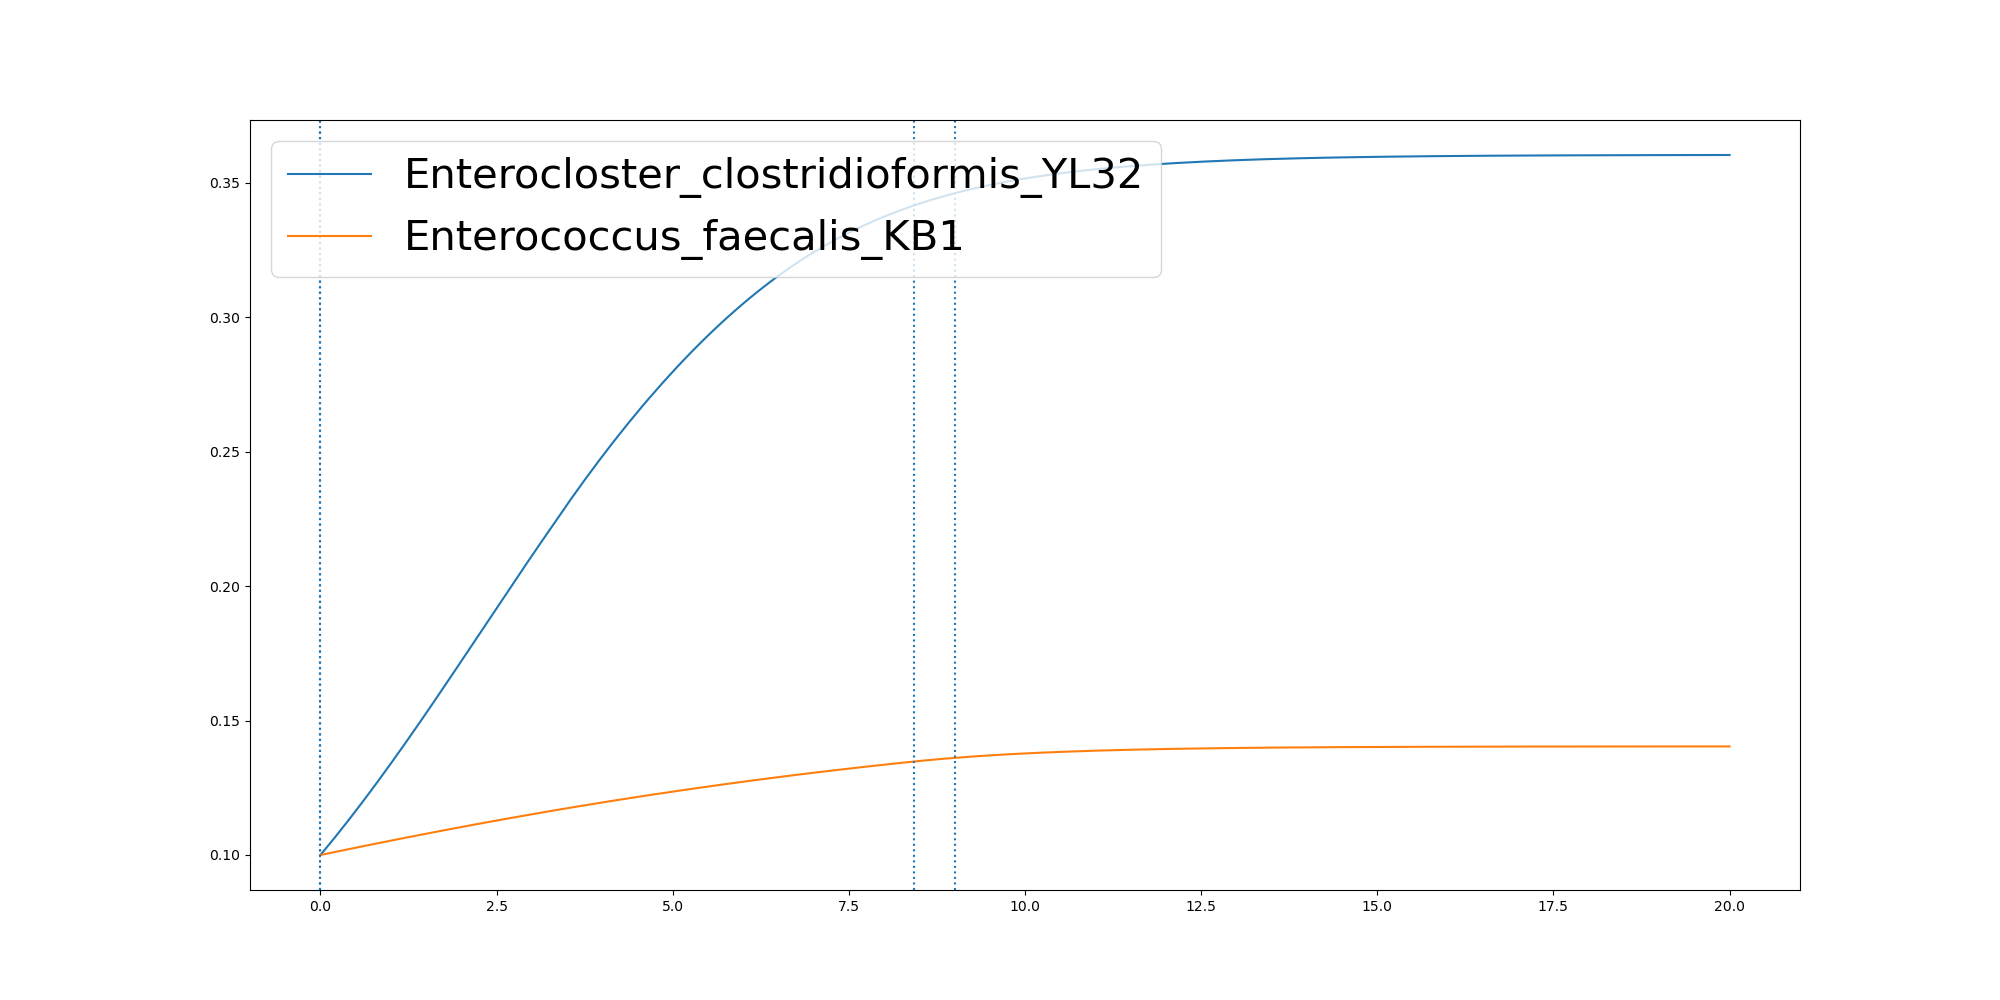

The table this chart was drawn from, first rows:
	0.0	9.991439573514492e-07	0.10144313928802622	0.20288527943209508	0.30432741957616394	0.4057695597202328	0.5072116998643017	0.6086538400083705	0.7100959801524395	0.8115381202965083	0.9129802604405771	1.014422400584646	1.1158645407287149	1.2173066808727837	1.3187488210168525	1.4201909611609216	1.5216331013049904	1.6230752414490592	1.724517381593128	1.8259595217371969	1.927401661881266	2.0288438020253348	2.1302859421694036
Enterocloster_clostridioformis_YL32	0.1	0.1	0.1032	0.1065	0.1098	0.1132	0.1166	0.1201	0.1237	0.1273	0.1309	0.1346	0.1383	0.1421	0.1459	0.1497	0.1536	0.1575	0.1614	0.1653	0.1693	0.1732	0.1772
Enterococcus_faecalis_KB1	0.1	0.1	0.1006	0.1011	0.1017	0.1022	0.1027	0.1033	0.1038	0.1044	0.1049	0.1054	0.1059	0.1065	0.107	0.1075	0.108	0.1085	0.109	0.1095	0.11	0.1105	0.111
